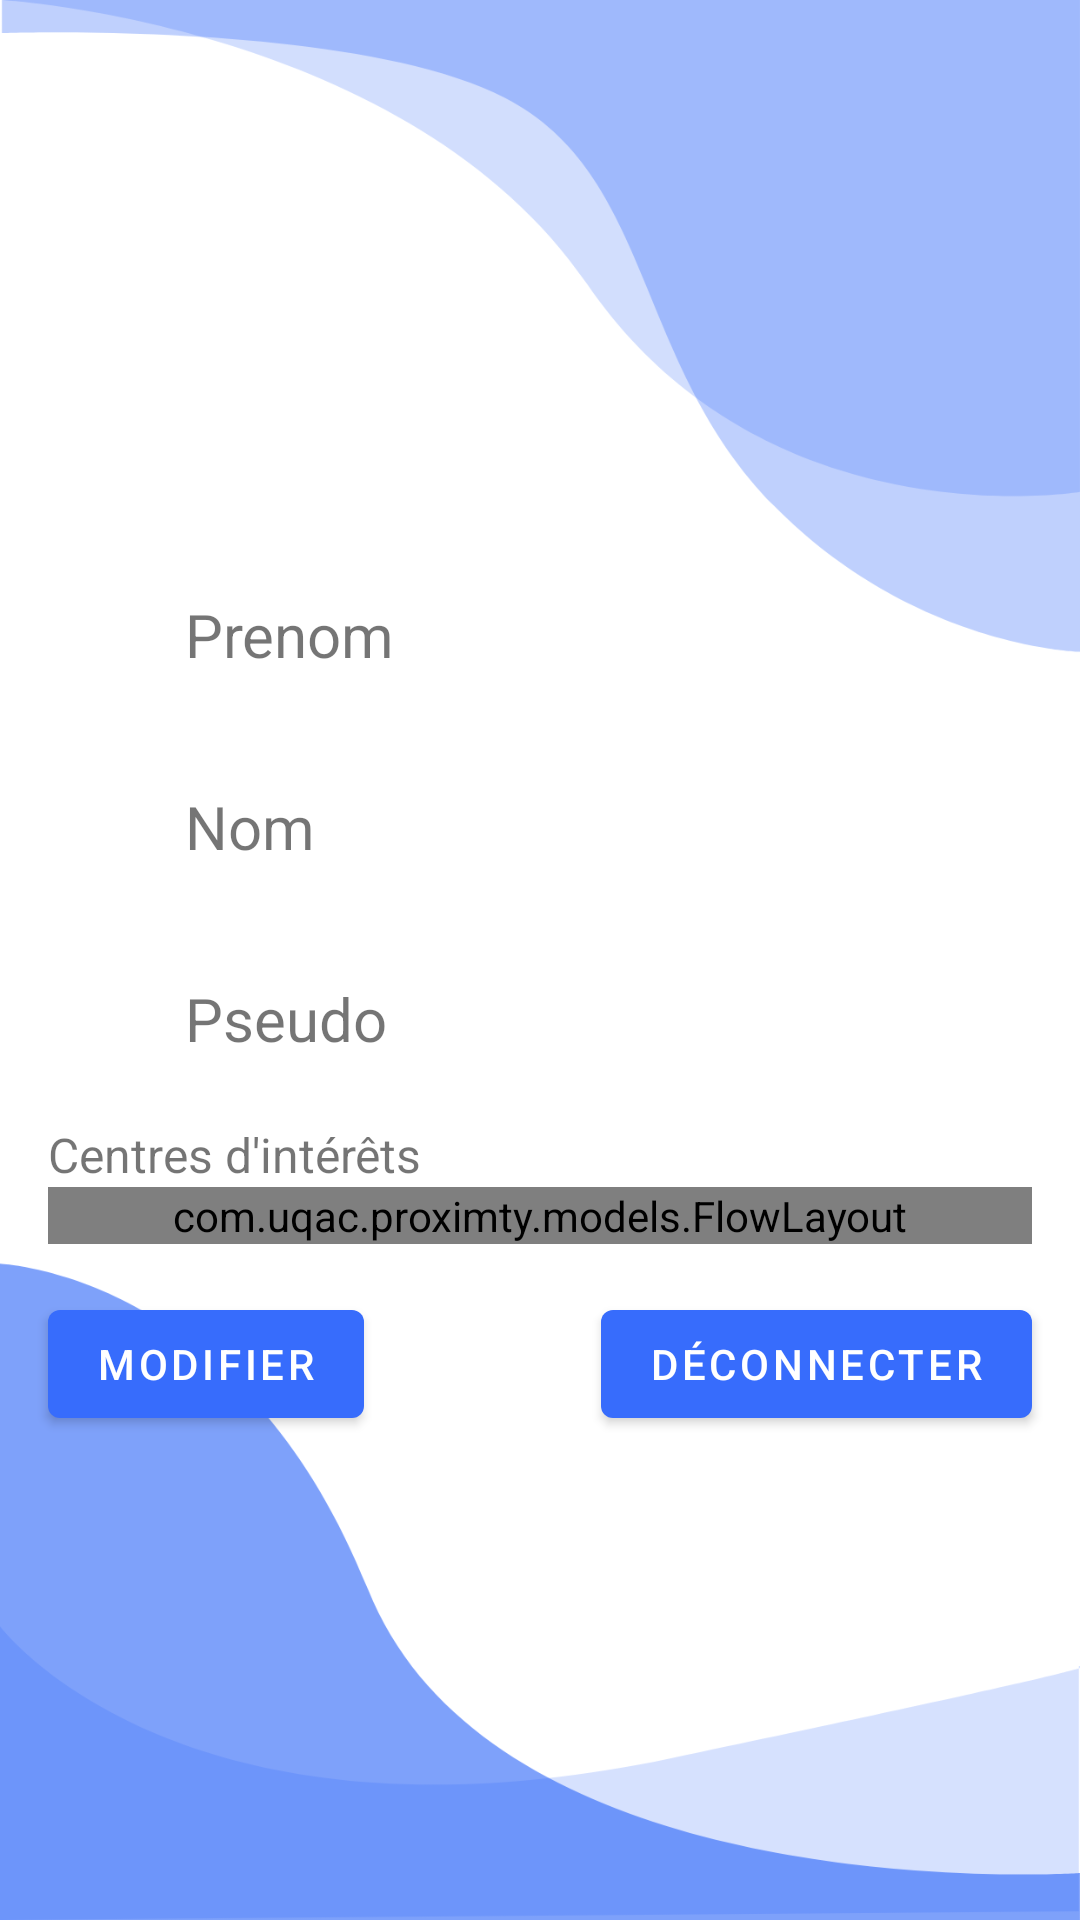

Layout XML and referenced resources for this Android screen:
<!-- AndroidManifest.xml: application theme Theme.Proximty -->
<!-- res/layout/fragment_profil.xml -->
<?xml version="1.0" encoding="utf-8"?>
<ScrollView xmlns:android="http://schemas.android.com/apk/res/android"
    xmlns:app="http://schemas.android.com/apk/res-auto"
    xmlns:tools="http://schemas.android.com/tools"
    android:layout_width="match_parent"
    android:layout_height="match_parent"
    android:background="@drawable/login_bk"
    tools:context=".fragments.ProfilFragment">

    <androidx.constraintlayout.widget.ConstraintLayout
        android:layout_width="match_parent"
        android:layout_height="wrap_content">

        <ImageView
            android:id="@+id/photo"
            android:layout_width="150dp"
            android:layout_height="150dp"
            android:layout_marginTop="32dp"
            android:adjustViewBounds="true"
            android:scaleType="fitCenter"
            app:layout_constraintEnd_toEndOf="parent"
            app:layout_constraintStart_toStartOf="parent"
            app:layout_constraintTop_toTopOf="parent"
            tools:srcCompat="@tools:sample/avatars" />

        <TextView
            android:id="@+id/prenom"
            android:layout_width="wrap_content"
            android:layout_height="48dp"
            android:layout_marginTop="16dp"
            android:ems="10"
            android:text="Prenom"
            android:textSize="20sp"
            android:fontFamily="Arial"
            app:layout_constraintEnd_toEndOf="parent"
            app:layout_constraintStart_toStartOf="parent"
            app:layout_constraintTop_toBottomOf="@+id/photo" />

        <TextView
            android:id="@+id/nom"
            android:layout_width="wrap_content"
            android:layout_height="48dp"
            android:layout_marginTop="16dp"
            android:ems="10"
            android:text="Nom"
            android:textSize="20sp"
            android:fontFamily="Arial"
            app:layout_constraintEnd_toEndOf="parent"
            app:layout_constraintStart_toStartOf="parent"
            app:layout_constraintTop_toBottomOf="@+id/prenom" />

        <TextView
            android:id="@+id/pseudo"
            android:layout_width="wrap_content"
            android:layout_height="48dp"
            android:layout_marginTop="16dp"
            android:ems="10"
            android:text="Pseudo"
            android:textSize="20sp"
            android:fontFamily="Arial"
            app:layout_constraintEnd_toEndOf="parent"
            app:layout_constraintStart_toStartOf="parent"
            app:layout_constraintTop_toBottomOf="@+id/nom" />

        <TextView
            android:id="@+id/interestText"
            android:layout_width="wrap_content"
            android:layout_height="wrap_content"
            android:layout_marginStart="16dp"
            android:text="Centres d'intérêts"
            android:textSize="16dp"
            app:layout_constraintStart_toStartOf="parent"
            app:layout_constraintTop_toBottomOf="@+id/pseudo" />


        <com.uqac.proximty.models.FlowLayout
            android:id="@+id/interests"
            android:layout_width="match_parent"
            android:layout_height="wrap_content"
            android:layout_marginHorizontal="16dp"
            app:layout_constraintEnd_toEndOf="parent"
            app:layout_constraintStart_toStartOf="parent"
            app:layout_constraintTop_toBottomOf="@+id/interestText" />

        <Button
            android:id="@+id/modify"
            android:layout_width="wrap_content"
            android:layout_height="wrap_content"
            android:layout_marginStart="16dp"
            android:layout_marginTop="16dp"
            android:text="Modifier"
            app:layout_constraintStart_toStartOf="parent"
            app:layout_constraintTop_toBottomOf="@+id/interests" />

        <Button
            android:id="@+id/disconnect"
            android:layout_width="wrap_content"
            android:layout_height="wrap_content"
            android:layout_marginTop="16dp"
            android:layout_marginEnd="16dp"
            android:text="Déconnecter"
            app:layout_constraintEnd_toEndOf="parent"
            app:layout_constraintTop_toBottomOf="@+id/interests" />

    </androidx.constraintlayout.widget.ConstraintLayout>

</ScrollView>
<!-- resources referenced by this layout -->
<resources>
  <!-- drawable login_bk: png bitmap (drawable, 45632 bytes) -->
  <style name="Theme.Proximty" parent="Theme.MaterialComponents.DayNight.DarkActionBar">
          
          <item name="colorPrimary">@color/primaryColor</item>
          <item name="colorPrimaryVariant">@color/primaryDarkColor</item>
          <item name="colorOnPrimary">@color/white</item>
          
          <item name="colorSecondary">@color/teal_200</item>
          <item name="colorSecondaryVariant">@color/teal_700</item>
          <item name="colorOnSecondary">@color/black</item>
          
          <item name="android:statusBarColor" tools:targetApi="l">?attr/colorPrimaryVariant</item>
          
      </style>
  <color name="primaryColor">#376CFC</color>
  <color name="primaryDarkColor">#0039cb</color>
  <color name="white">#FFFFFFFF</color>
  <color name="teal_200">#FF03DAC5</color>
  <color name="teal_700">#FF018786</color>
  <color name="black">#FF000000</color>
</resources>
